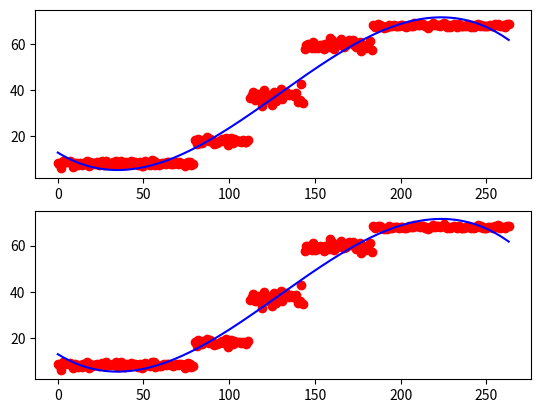

Recreate this plot in Python.
#
# Generate random data looking like SOCE data in order to 
# work with biologicaly looking data 
#

# import libraries
import numpy as np
import matplotlib.pyplot as plt
from scipy.optimize import curve_fit

# set number of time points and number of cells
x = 800
y = 25

# create the different array to store data in
a = np.random.randint(3,15, size=(round(x/10),y))
b = np.random.randint(12,25, size=(round(x/25),y))
c = np.random.randint(20,55, size=(round(x/25),y))
d = np.random.randint(50,70, size=(round(x/20),y))
e = np.random.randint(65,72, size=(round(x/10),y))
SOCE = np.concatenate((a,b,c,d,e), axis=0)
x = SOCE.shape[0]

# get average from all the cells
avgSOCE = np.mean(SOCE, axis=1)

# create a linear poly fit of order 2 to the averaged data
FitSOCE = np.polynomial.polynomial.Polynomial.fit(range(x), avgSOCE, 3).convert().coef
FitFunction = FitSOCE[3]*np.power(range(x),3) + FitSOCE[2]*np.power(range(x),2) + FitSOCE[1]*range(x) + FitSOCE[0]

# create subplot 2,1
fig, (ax1,ax2) = plt.subplots(2)

# plot the SOCE average data and the fit
ax1.plot(avgSOCE, 'ro')
ax1.plot(FitFunction, 'b')

# alternatively, use scipy to fit the data
def line(x, a, b, c, d):
    return a * np.power(x,3) + b * np.power(x,2) + c * x + d
popt, pcov = curve_fit(line, range(x), avgSOCE)
FitFunctionSciPy = popt[0]*np.power(range(x),3) + popt[1]*np.power(range(x),2) + popt[2]*range(x) + popt[3]

ax2.plot(avgSOCE, 'ro')
ax2.plot(FitFunctionSciPy, 'b')
